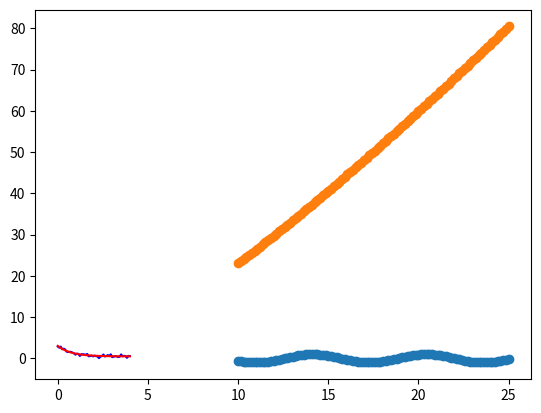

This figure's Python source:

# coding: utf-8

# In[1]:


import math
import numpy as np


# In[2]:


alpha = 0.01
beta_1 = 0.9
beta_2 = 0.999  #initialize the values of the parameters
epsilon = 1e-8


# In[3]:


def func(x):
  return x*x - 4*x + 4


# In[4]:


def grad_func(x):         #calculates the gradient
  return 2*x - 4


# In[5]:


theta_0 = 0           #initialize the vector
m_t = 0 
v_t = 0 
t = 0


# In[6]:


while (1):          #till it gets converged
  t +=1
  g_t = grad_func(theta_0)    #computes the gradient of the stochastic function
  m_t = beta_1*m_t + (1-beta_1)*g_t #updates the moving averages of the gradient
  v_t = beta_2*v_t + (1-beta_2)*(g_t*g_t) #updates the moving averages of the squared gradient
  m_cap = m_t/(1-(beta_1**t))   #calculates the bias-corrected estimates
  v_cap = v_t/(1-(beta_2**t))   #calculates the bias-corrected estimates
  theta_0_prev = theta_0                
  theta_0 = theta_0 - (alpha*m_cap)/(math.sqrt(v_cap)+epsilon)  #updates the parameters
  print('t {},theta0 {}, alpha {}'.format(t, theta_0, alpha))  
  if(theta_0 == theta_0_prev):    #checks if it is converged or not
    break


# Learning how to use gradient to search for global maxima of a function.
# 
# Suppose
# Y = f(X)
# 
# Problem: Find x such that Y is maximum.
# 
# 
# 

# In[37]:


import numpy as np
import matplotlib.pyplot as plt

get_ipython().run_line_magic('matplotlib', 'inline')
x = np.linspace(10,25,100)


# In[8]:


# Non-Convex Function
y = np.sin(x)

plt.scatter(x, y)
plt.show()


# In[36]:


# Convex Function
import math
def f(x):
    return x * np.log(x)

y = list(map(f, x))
print(y)
print(min(y))
plt.scatter(x, y)
plt.show()

from scipy import optimize
minimum = optimize.fmin(f, 100,full_output=1)
minimum


# In[25]:


from scipy.optimize import curve_fit


# In[11]:


def func(x, a, b, c):
    return a * np.exp(-b * x) + c


# In[12]:


xdata = np.linspace(0, 4, 50)
y = func(xdata, 2.5, 1.3, 0.5)
np.random.seed(1729)
y_noise = 0.2 * np.random.normal(size=xdata.size)
ydata = y + y_noise
plt.plot(xdata, ydata, 'b-', label='data')


# In[13]:


popt, pcov = curve_fit(func, xdata, ydata)


# In[14]:


popt


# In[15]:


plt.plot(xdata, func(xdata, *popt), 'r-',
         label='fit: a=%5.3f, b=%5.3f, c=%5.3f' % tuple(popt))

